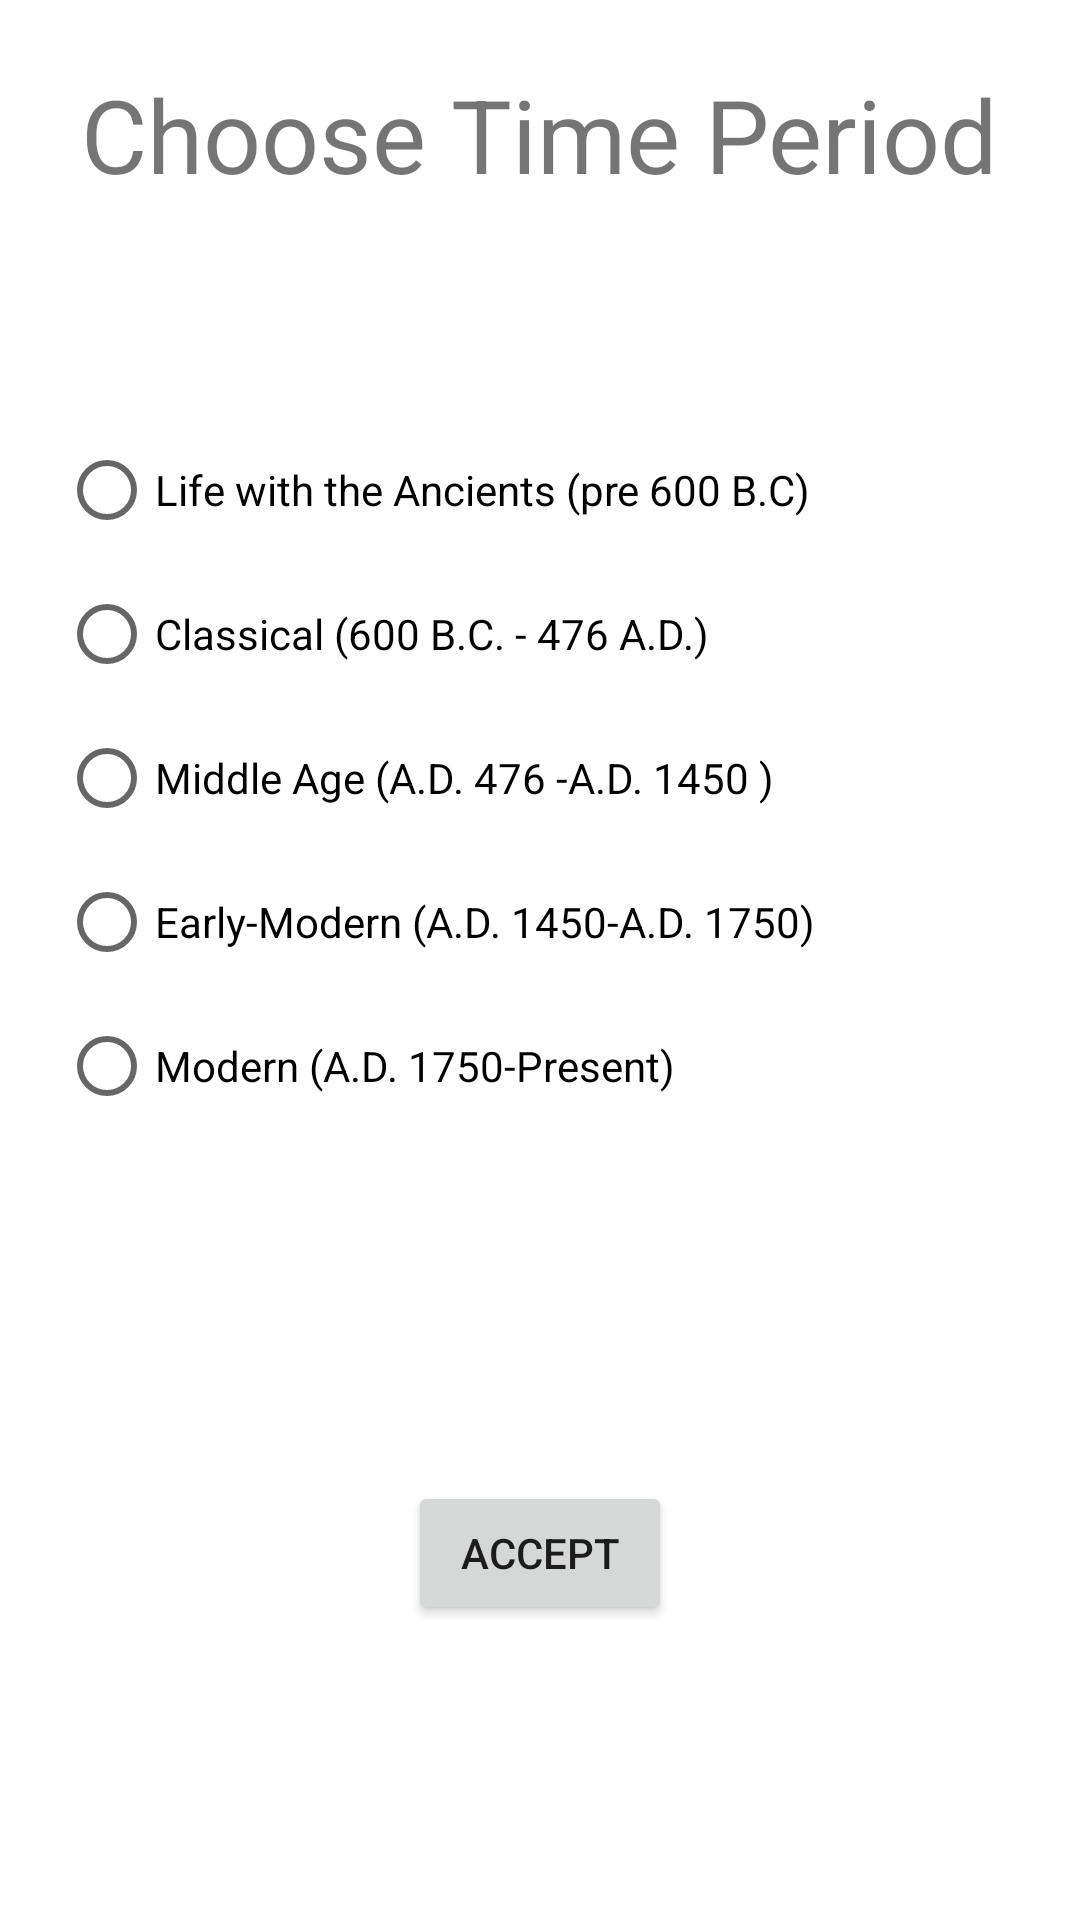

Write the Android layout XML for this screen, with the resource values it uses.
<!-- AndroidManifest.xml: application theme Theme.Archives -->
<!-- res/layout/option_pop_up_window.xml -->
<?xml version="1.0" encoding="utf-8"?>

<androidx.constraintlayout.widget.ConstraintLayout xmlns:android="http://schemas.android.com/apk/res/android"
    xmlns:app="http://schemas.android.com/apk/res-auto"
    xmlns:tools="http://schemas.android.com/tools"
    android:layout_width="match_parent"
    android:layout_height="match_parent">

    <RadioGroup
        android:id="@+id/radio_group"
        android:layout_width="321dp"
        android:layout_height="242dp"
        app:layout_constraintBottom_toBottomOf="parent"
        app:layout_constraintEnd_toEndOf="parent"
        app:layout_constraintHorizontal_bias="0.501"
        app:layout_constraintStart_toStartOf="parent"
        app:layout_constraintTop_toTopOf="parent"
        app:layout_constraintVertical_bias="0.35">

        <RadioButton
            android:id="@+id/prehistory"
            android:layout_width="match_parent"
            android:layout_height="wrap_content"
            android:text="@string/pre_history_text" />

        <RadioButton
            android:id="@+id/classical"
            android:layout_width="match_parent"
            android:layout_height="wrap_content"
            android:text="@string/classical_text" />

        <RadioButton
            android:id="@+id/middle"
            android:layout_width="match_parent"
            android:layout_height="wrap_content"
            android:text="@string/middle_ages_text" />

        <RadioButton
            android:id="@+id/premodern"
            android:layout_width="match_parent"
            android:layout_height="wrap_content"
            android:text="@string/early_modern_text" />

        <RadioButton
            android:id="@+id/modern"
            android:layout_width="match_parent"
            android:layout_height="wrap_content"
            android:text="@string/modern_text" />
    </RadioGroup>

    <Button
        android:id="@+id/accept"
        android:layout_width="wrap_content"
        android:layout_height="wrap_content"
        android:text="@string/accept_time_period"
        app:layout_constraintBottom_toBottomOf="parent"
        app:layout_constraintEnd_toEndOf="parent"
        app:layout_constraintStart_toStartOf="parent"
        app:layout_constraintTop_toBottomOf="@+id/radio_group"
        app:layout_constraintVertical_bias="0.534" />

    <TextView
        android:id="@+id/textView2"
        android:layout_width="wrap_content"
        android:layout_height="wrap_content"
        android:text="@string/choose_time_period"
        android:textSize="34sp"
        app:layout_constraintBottom_toTopOf="@+id/radio_group"
        app:layout_constraintEnd_toEndOf="parent"
        app:layout_constraintHorizontal_bias="0.501"
        app:layout_constraintStart_toStartOf="parent"
        app:layout_constraintTop_toTopOf="parent"
        app:layout_constraintVertical_bias="0.233" />
</androidx.constraintlayout.widget.ConstraintLayout>
<!-- resources referenced by this layout -->
<resources>
  <string name="accept_time_period">Accept</string>
  <string name="choose_time_period">Choose Time Period</string>
  <string name="classical_text">Classical (600 B.C. - 476 A.D.)</string>
  <string name="early_modern_text">Early-Modern (A.D. 1450-A.D. 1750)</string>
  <string name="middle_ages_text">Middle Age (A.D. 476 -A.D. 1450 )</string>
  <string name="modern_text">Modern (A.D. 1750-Present)</string>
  <string name="pre_history_text">Life with the Ancients (pre 600 B.C)</string>
  <style name="Theme.Archives" parent="Theme.MaterialComponents.DayNight.DarkActionBar">
          
          <item name="colorPrimary">@color/purple_500</item>
          <item name="colorPrimaryVariant">@color/purple_700</item>
          <item name="colorOnPrimary">@color/white</item>
          
          <item name="colorSecondary">@color/teal_200</item>
          <item name="colorSecondaryVariant">@color/teal_700</item>
          <item name="colorOnSecondary">@color/black</item>
          
          <item name="android:statusBarColor" tools:targetApi="l">?attr/colorPrimaryVariant</item>
          
      </style>
  <!-- not gathered from this repository: default colours our renderer supplied (Android Studio template values) -->
  <color name="purple_500">#FF6200EE</color>
  <color name="purple_700">#FF3700B3</color>
  <color name="teal_200">#FF03DAC5</color>
  <color name="teal_700">#FF018786</color>
  <color name="black">#FF000000</color>
  <color name="white">#FFFFFFFF</color>
</resources>
